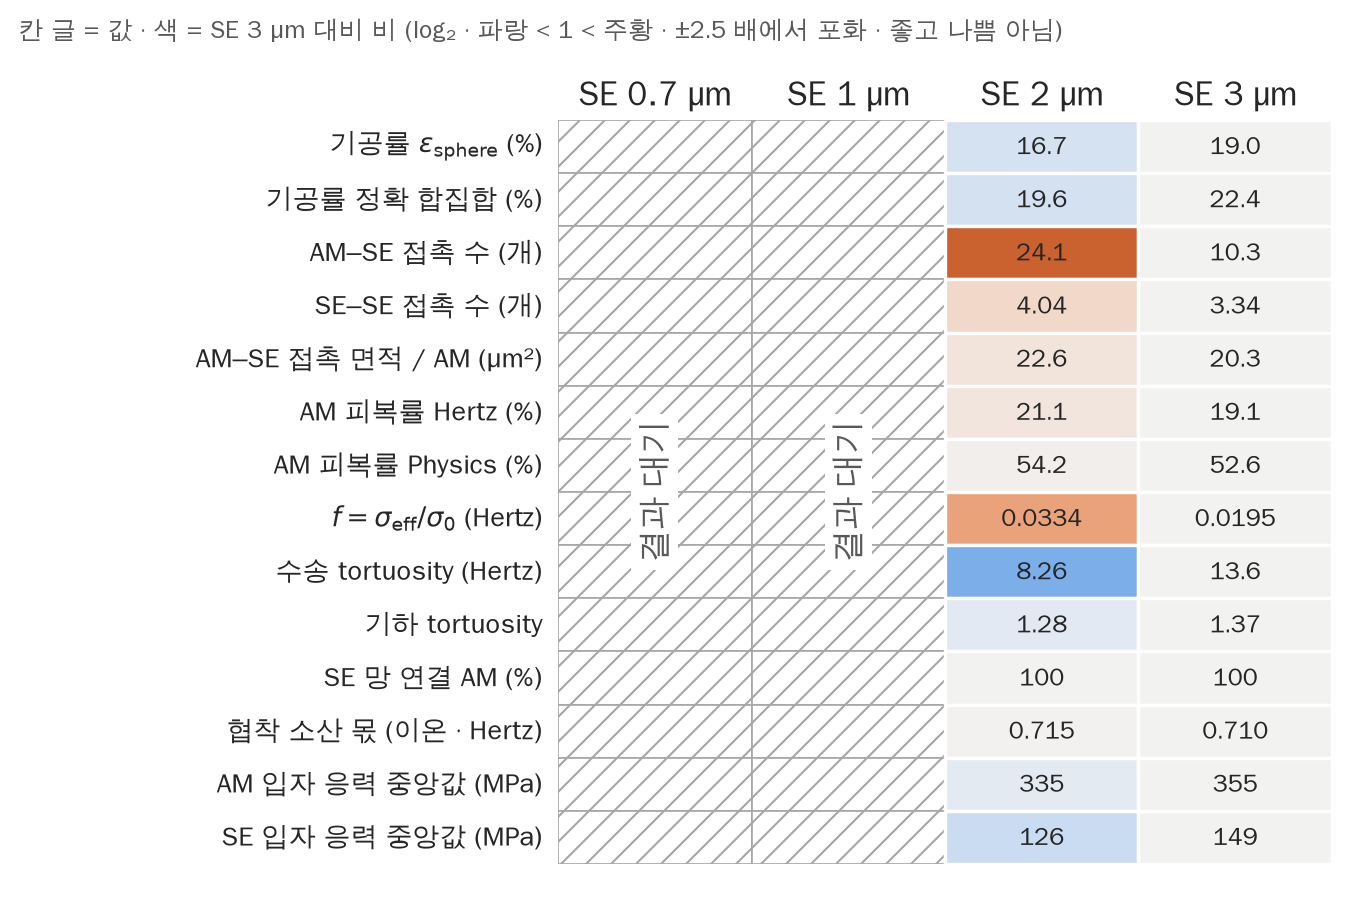

The table this chart was drawn from, first rows:
metric, name, bed, status, value, ratio_to_D3
eps_sphere_pct, 기공률 $\varepsilon_\mathrm{sphere}$ (%), D0.7, 결과 대기, , 
eps_sphere_pct, 기공률 $\varepsilon_\mathrm{sphere}$ (%), D1, 결과 대기, , 
eps_sphere_pct, 기공률 $\varepsilon_\mathrm{sphere}$ (%), D2, ok, 16.74, 0.8829
eps_sphere_pct, 기공률 $\varepsilon_\mathrm{sphere}$ (%), D3, ok, 18.96, 1
eps_union_exact_pct, 기공률 정확 합집합 (%), D0.7, 결과 대기, , 
eps_union_exact_pct, 기공률 정확 합집합 (%), D1, 결과 대기, , 
eps_union_exact_pct, 기공률 정확 합집합 (%), D2, ok, 19.6, 0.8741
eps_union_exact_pct, 기공률 정확 합집합 (%), D3, ok, 22.43, 1
am_se_cn_mean, AM–SE 접촉 수 (개), D0.7, 결과 대기, , 
am_se_cn_mean, AM–SE 접촉 수 (개), D1, 결과 대기, , 
am_se_cn_mean, AM–SE 접촉 수 (개), D2, ok, 24.06, 2.333
am_se_cn_mean, AM–SE 접촉 수 (개), D3, ok, 10.31, 1
se_se_cn_mean, SE–SE 접촉 수 (개), D0.7, 결과 대기, , 
se_se_cn_mean, SE–SE 접촉 수 (개), D1, 결과 대기, , 
se_se_cn_mean, SE–SE 접촉 수 (개), D2, ok, 4.041, 1.211
se_se_cn_mean, SE–SE 접촉 수 (개), D3, ok, 3.338, 1
area_am_se_per_am_mean_um2, AM–SE 접촉 면적 / AM (µm²), D0.7, 결과 대기, , 
area_am_se_per_am_mean_um2, AM–SE 접촉 면적 / AM (µm²), D1, 결과 대기, , 
area_am_se_per_am_mean_um2, AM–SE 접촉 면적 / AM (µm²), D2, ok, 22.55, 1.11
area_am_se_per_am_mean_um2, AM–SE 접촉 면적 / AM (µm²), D3, ok, 20.32, 1
coverage_hertz_pct, AM 피복률 Hertz (%), D0.7, 결과 대기, , 
coverage_hertz_pct, AM 피복률 Hertz (%), D1, 결과 대기, , 
coverage_hertz_pct, AM 피복률 Hertz (%), D2, ok, 21.05, 1.104
coverage_hertz_pct, AM 피복률 Hertz (%), D3, ok, 19.07, 1
coverage_physics_union_pct, AM 피복률 Physics (%), D0.7, 결과 대기, , 
coverage_physics_union_pct, AM 피복률 Physics (%), D1, 결과 대기, , 
coverage_physics_union_pct, AM 피복률 Physics (%), D2, ok, 54.23, 1.03
coverage_physics_union_pct, AM 피복률 Physics (%), D3, ok, 52.63, 1
f_ion_hertz, $f = \sigma_\mathrm{eff}/\sigma_0$ (Hert…, D0.7, 결과 대기, , 
f_ion_hertz, $f = \sigma_\mathrm{eff}/\sigma_0$ (Hert…, D1, 결과 대기, , 
f_ion_hertz, $f = \sigma_\mathrm{eff}/\sigma_0$ (Hert…, D2, ok, 0.03339, 1.711
f_ion_hertz, $f = \sigma_\mathrm{eff}/\sigma_0$ (Hert…, D3, ok, 0.01951, 1
tau2_ion_hertz, 수송 tortuosity (Hertz), D0.7, 결과 대기, , 
tau2_ion_hertz, 수송 tortuosity (Hertz), D1, 결과 대기, , 
tau2_ion_hertz, 수송 tortuosity (Hertz), D2, ok, 8.259, 0.606
tau2_ion_hertz, 수송 tortuosity (Hertz), D3, ok, 13.63, 1
tau_geo_all, 기하 tortuosity, D0.7, 결과 대기, , 
tau_geo_all, 기하 tortuosity, D1, 결과 대기, , 
tau_geo_all, 기하 tortuosity, D2, ok, 1.276, 0.9344
tau_geo_all, 기하 tortuosity, D3, ok, 1.366, 1
se_connected_am_pct, SE 망 연결 AM (%), D0.7, 결과 대기, , 
se_connected_am_pct, SE 망 연결 AM (%), D1, 결과 대기, , 
se_connected_am_pct, SE 망 연결 AM (%), D2, ok, 100, 1
se_connected_am_pct, SE 망 연결 AM (%), D3, ok, 100, 1
constriction_power_share_ion_hertz, 협착 소산 몫 (이온 · Hertz), D0.7, 결과 대기, , 
constriction_power_share_ion_hertz, 협착 소산 몫 (이온 · Hertz), D1, 결과 대기, , 
constriction_power_share_ion_hertz, 협착 소산 몫 (이온 · Hertz), D2, ok, 0.7154, 1.007
constriction_power_share_ion_hertz, 협착 소산 몫 (이온 · Hertz), D3, ok, 0.7101, 1
lw_am_nowall_median_MPa, AM 입자 응력 중앙값 (MPa), D0.7, 결과 대기, , 
lw_am_nowall_median_MPa, AM 입자 응력 중앙값 (MPa), D1, 결과 대기, , 
lw_am_nowall_median_MPa, AM 입자 응력 중앙값 (MPa), D2, ok, 334.8, 0.9443
lw_am_nowall_median_MPa, AM 입자 응력 중앙값 (MPa), D3, ok, 354.6, 1
lw_se_nowall_median_MPa, SE 입자 응력 중앙값 (MPa), D0.7, 결과 대기, , 
lw_se_nowall_median_MPa, SE 입자 응력 중앙값 (MPa), D1, 결과 대기, , 
lw_se_nowall_median_MPa, SE 입자 응력 중앙값 (MPa), D2, ok, 126, 0.8435
lw_se_nowall_median_MPa, SE 입자 응력 중앙값 (MPa), D3, ok, 149.3, 1
